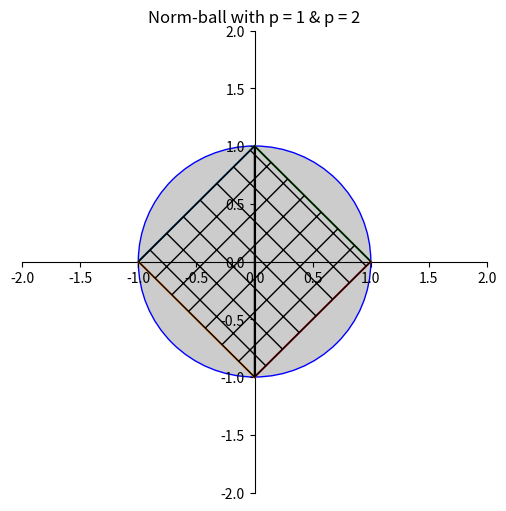

Recreate this plot in Python.
import math
import numpy as np
import matplotlib.pyplot as plt

def configPlot(ax):
	ax.spines['left'].set_position('center')
	ax.spines['bottom'].set_position('center')

	ax.spines['right'].set_color('none')
	ax.spines['top'].set_color('none')

	ax.xaxis.set_ticks_position('bottom')
	ax.yaxis.set_ticks_position('left')

x1 = np.linspace(-1.0, 0, num=50)
y1 = np.linspace(0, 1.0, num=50)
y2 = np.linspace(0, -1.0, num=50)

x2 = np.linspace(0, 1.0, num=50)
y3 = np.linspace(1.0, 0, num=50)
y4 = np.linspace(-1.0, 0, num=50)

fig = plt.figure(figsize=(6, 6))
ax = fig.add_subplot(1, 1, 1)
configPlot(ax)

# p = 2
circ = plt.Circle((0, 0), radius=1, edgecolor='b', facecolor='#cccccc')
ax.add_patch(circ)

# p = 1
plt.plot(x1, y1, zorder=99)
plt.plot(x1, y2, zorder=99)
plt.plot(x2, y3, zorder=99)
plt.plot(x2, y4, zorder=99)

ax.fill_between(x1, y2, y1, facecolor='None', hatch="X", interpolate=True, zorder=99)
ax.fill_between(x2, y4, y3, facecolor='None', hatch="X", interpolate=True, zorder=99)

plt.title("Norm-ball with p = 1 & p = 2")
plt.xlim([-2, 2])
plt.ylim([-2, 2])
plt.show()
